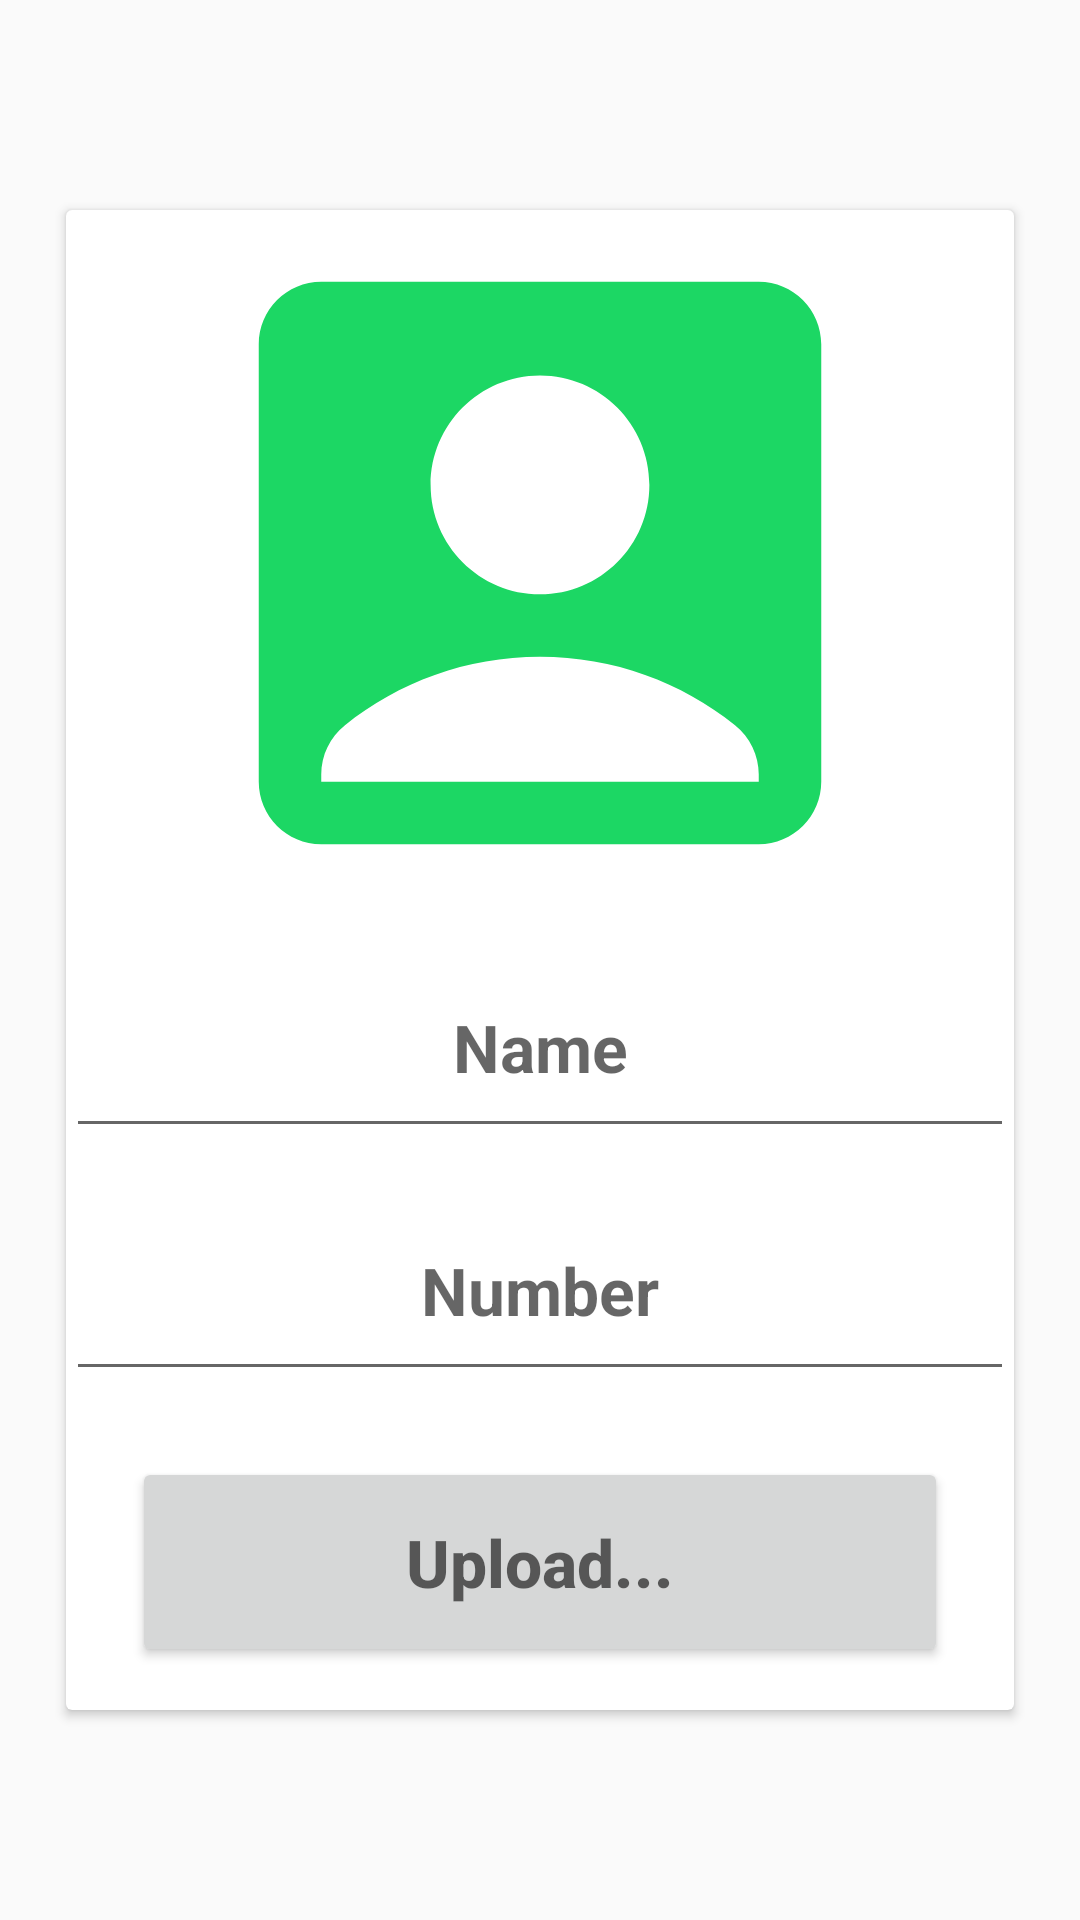

The Android layout XML behind this screen, and the referenced resources:
<!-- AndroidManifest.xml: application theme Theme.RecyclerVeiwAndDatabase -->
<!-- res/layout/activity_main.xml -->
<?xml version="1.0" encoding="utf-8"?>
<LinearLayout xmlns:android="http://schemas.android.com/apk/res/android"
    xmlns:app="http://schemas.android.com/apk/res-auto"
    xmlns:tools="http://schemas.android.com/tools"
    android:layout_width="match_parent"
    android:layout_height="match_parent"
    android:orientation="vertical"
    android:gravity="center"
    tools:context=".MainActivity">

    <androidx.cardview.widget.CardView
        android:layout_width="match_parent"
        android:layout_height="500dp"
        android:layout_margin="22dp"
        android:elevation="12dp">
        <LinearLayout
            android:layout_width="match_parent"
            android:layout_height="match_parent"
            android:orientation="vertical"
            android:gravity="center"
          >
            <ImageView
                android:layout_width="250dp"
                android:layout_height="250dp"
                android:id="@+id/addImg"
                android:scaleType="centerInside"
                android:background="@drawable/baseline_image"
               android:layout_gravity="center_horizontal"/>
            <EditText
                android:layout_width="match_parent"
                android:layout_height="70dp"
                android:id="@+id/addName"
                android:hint="Name"
                android:textSize="22dp"
                android:textStyle="bold"
                android:textAlignment="center"/>
            <EditText
                android:layout_marginTop="11dp"
                android:layout_width="match_parent"
                android:layout_height="70dp"
                android:id="@+id/addNumber"
                android:hint="Number"
                android:textSize="22dp"
                android:textStyle="bold"
                android:textAlignment="center"/>
            <Button
                android:layout_marginTop="11dp"
                android:layout_width="match_parent"
                android:layout_height="70dp"
                android:id="@+id/uploadData"
                android:hint="Upload..."
                android:layout_margin="22dp"
                android:textSize="22dp"
                android:textStyle="bold"
                android:textAlignment="center"/>


        </LinearLayout>



    </androidx.cardview.widget.CardView>



</LinearLayout>
<!-- resources referenced by this layout -->
<resources>
  <!-- drawable baseline_image (drawable) -->
  <vector android:height="40dp" android:tint="#1CD764"
      android:viewportHeight="24" android:viewportWidth="24"
      android:width="40dp" xmlns:android="http://schemas.android.com/apk/res/android">
      <path android:fillColor="@android:color/white" android:pathData="M19,3H5C3.9,3 3,3.9 3,5v14c0,1.1 0.9,2 2,2h14c1.1,0 2,-0.9 2,-2V5C21,3.9 20.1,3 19,3zM12,6c1.93,0 3.5,1.57 3.5,3.5c0,1.93 -1.57,3.5 -3.5,3.5s-3.5,-1.57 -3.5,-3.5C8.5,7.57 10.07,6 12,6zM19,19H5v-0.23c0,-0.62 0.28,-1.2 0.76,-1.58C7.47,15.82 9.64,15 12,15s4.53,0.82 6.24,2.19c0.48,0.38 0.76,0.97 0.76,1.58V19z"/>
  </vector>
  <style name="Theme.RecyclerVeiwAndDatabase" parent="Base.Theme.RecyclerVeiwAndDatabase" />
  <style name="Base.Theme.RecyclerVeiwAndDatabase" parent="Theme.AppCompat.Light.NoActionBar">
          
          
      </style>
</resources>
